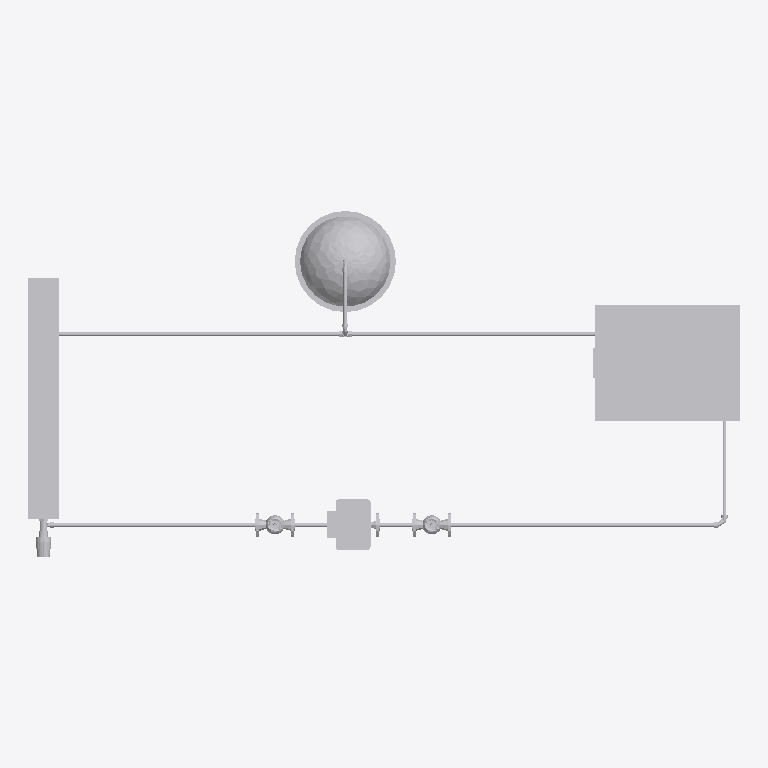
Plan cut of the same IFC building model at storey 'Level 0 Ground Floor' (level 0.00 m, cut at 1.40 m), seen from above with north up, elements coloured by IFC class (only those large enough to see are counted): 20 other elements (light grey). No cut surface shows.
Extent 2.4 m × 1.1 m × 1.0 m (x, y, z). Storeys (1): Level 0 Ground Floor at 0.00 m. Elements (33): 15 IfcPipeSegment, 11 IfcPipeFitting, 3 IfcValve, 1 IfcBoiler, 1 IfcPump, 1 IfcSpaceHeater, 1 IfcTank.

HEADER;
FILE_DESCRIPTION(('ViewDefinition [CoordinationView_V2.0]'),'2;1');
FILE_NAME('Projektnummer','2015-08-25T19:56:48',(''),(''),'The EXPRESS Data Manager Version 5.02.0100.07 : ','20150512_1015(x64) - Exporter 15.4.0.0 - Alterna','');
FILE_SCHEMA(('IFC4'));
ENDSEC;
DATA;
#102=IFCPROJECT('0olGgR0sL7ePSmMc1aGvIp',#42,'Projektnummer',$,$,'Projektname','Projektstatus',(#94),#89);
#33842=IFCSITE('0olGgR0sL7ePSmMc1aGvIn',#42,'Default',$,'',#33841,$,$,.ELEMENT.,(50,47,22,547607),(6,2,59,286575),0.0,$,$);
#117=IFCBUILDING('0olGgR0sL7ePSmMc1aGvIo',#42,'',$,$,#33,$,'',.ELEMENT.,$,$,#113);
#130=IFCBUILDINGSTOREY('0olGgR0sL7ePSmMc2RiGNQ',#42,'Level 0 Ground Floor',$,$,#128,$,'Level 0 Ground Floor',.ELEMENT.,0.0);
#255=IFCBOILER('0LMbjl8XfFaui1YxJs_D66',#42,'Boiler:Allgemein:908018',$,'Allgemein',#253,#245,'908018',$);
#19508=IFCTANK('0LMbjl8XfFaui1YxJs_D1u',#42,'Vessel IFC4 Schema:ND 25:908044',$,'ND 25',#19507,#19501,'908044',$);
#21469=IFCSPACEHEATER('0LMbjl8XfFaui1YxJs_D1K',#42,'Radiator:600/800/100 D15:908064',$,'600/800/100 D15',#21468,#21460,'908064',$);
#13588=IFCPUMP('0LMbjl8XfFaui1YxJs_D1q',#42,'Pump IFC4 Schema:Allgemein:908032',$,'Allgemein',#13587,#13581,'908032',$);
#21042=IFCPIPESEGMENT('0LMbjl8XfFaui1YxJs_D1W',#42,'Pipe Types:Kupfer - Hartgelötet:908052',$,'Pipe Types:Kupfer - Hartgelötet:142438',#21026,#21039,'908052',$);
#740=IFCPIPESEGMENT('0LMbjl8XfFaui1YxJs_D67',#42,'Pipe Types:Kupfer - Hartgelötet:908019',$,'Pipe Types:Kupfer - Hartgelötet:142438',#723,#736,'908019',$);
#14356=IFCPIPESEGMENT('0LMbjl8XfFaui1YxJs_D1o',#42,'Pipe Types:Kupfer - Hartgelötet:908038',$,'Pipe Types:Kupfer - Hartgelötet:142438',#14336,#14353,'908038',$);
#30667=IFCPIPESEGMENT('0LMbjl8XfFaui1YxJs_D1M',#42,'Pipe Types:Kupfer - Hartgelötet:908066',$,'Pipe Types:Kupfer - Hartgelötet:142438',#30647,#30664,'908066',$);
#14027=IFCVALVE('0LMbjl8XfFaui1YxJs_D1t',#42,'Valve IFC4 Schema:Allgemein:908035',$,'Allgemein',#14026,#14020,'908035',$);
#8654=IFCVALVE('0LMbjl8XfFaui1YxJs_D6B',#42,'Valve IFC4 Schema:Allgemein:908031',$,'Allgemein',#8653,#8647,'908031',$);
#30386=IFCVALVE('0LMbjl8XfFaui1YxJs_D1L',#42,'Thermostatic Valve:DN15:908065',$,'DN15',#30385,#30377,'908065',$);
#975=IFCPIPESEGMENT('0LMbjl8XfFaui1YxJs_D63',#42,'Pipe Types:Kupfer - Hartgelötet:908023',$,'Pipe Types:Kupfer - Hartgelötet:142438',#959,#972,'908023',$);
#19921=IFCPIPESEGMENT('0LMbjl8XfFaui1YxJs_D1x',#42,'Pipe Types:Kupfer - Hartgelötet:908047',$,'Pipe Types:Kupfer - Hartgelötet:142438',#19905,#19918,'908047',$);
#13849=IFCPIPESEGMENT('0LMbjl8XfFaui1YxJs_D1r',#42,'Pipe Types:Kupfer - Hartgelötet:908033',$,'Pipe Types:Kupfer - Hartgelötet:142438',#13833,#13846,'908033',$);
#14165=IFCPIPESEGMENT('0LMbjl8XfFaui1YxJs_D1m',#42,'Pipe Types:Kupfer - Hartgelötet:908036',$,'Pipe Types:Kupfer - Hartgelötet:142438',#14149,#14162,'908036',$);
#1921=IFCPIPEFITTING('0LMbjl8XfFaui1YxJs_D69',#42,'Bogen Kupfer:Allgemein:908029',$,'Allgemein',#1920,#1914,'908029',$);
#21310=IFCPIPEFITTING('0LMbjl8XfFaui1YxJs_D1j',#42,'Bogen Kupfer:Allgemein:908057',$,'Allgemein',#21309,#21303,'908057',$);
#21222=IFCPIPEFITTING('0LMbjl8XfFaui1YxJs_D1Z',#42,'Bogen Kupfer:Allgemein:908055',$,'Allgemein',#21221,#21215,'908055',$);
#20891=IFCPIPEFITTING('0LMbjl8XfFaui1YxJs_D1d',#42,'T-Stück Kupfer:Allgemein:908051',$,'Allgemein',#20890,#20880,'908051',$);
#31032=IFCPIPEFITTING('0LMbjl8XfFaui1YxJs_D1I',#42,'Bogen Kupfer:Allgemein:908070',$,'Allgemein',#31031,#31023,'908070',$);
ENDSEC;
